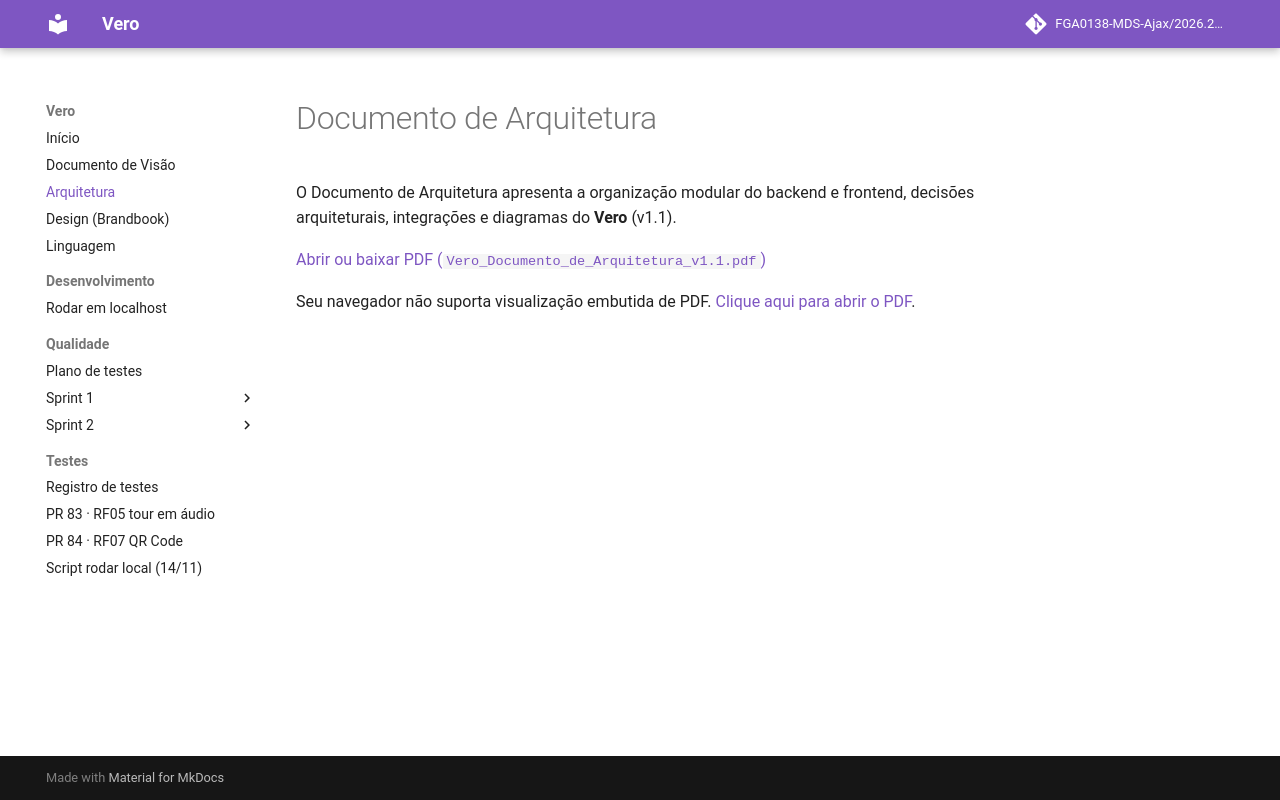

repository: FGA0138-MDS-Ajax/2026.2-T03-Allen · page: arquitetura/index.html · generator: mkdocs

# Documento de Arquitetura

O Documento de Arquitetura apresenta a organização modular do backend e frontend, decisões arquiteturais, integrações e diagramas do **Vero** (v1.1).

[Abrir ou baixar PDF (`Vero_Documento_de_Arquitetura_v1.1.pdf`)](Vero_Documento_de_Arquitetura_v1.1.pdf)

<object data="Vero_Documento_de_Arquitetura_v1.1.pdf" type="application/pdf" width="100%" height="780">
  <p>Seu navegador não suporta visualização embutida de PDF. <a href="Vero_Documento_de_Arquitetura_v1.1.pdf">Clique aqui para abrir o PDF</a>.</p>
</object>
